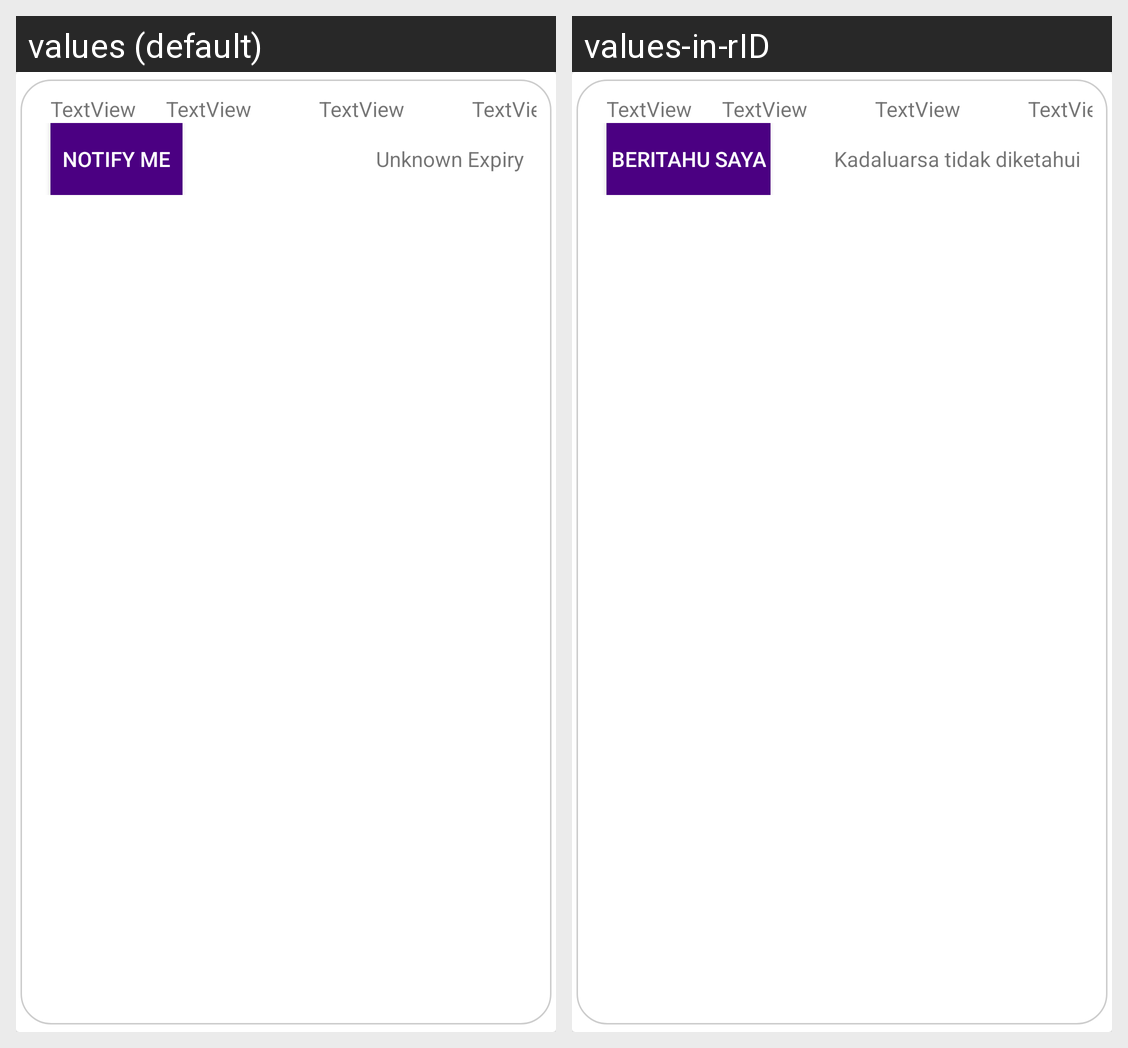

The Android screen above is rendered under two locales of the same app. Produce the string resources it draws, with the default and per-locale values.
Android screen res/layout/itemview_promos_rv.xml rendered under 2 locales, left to right: values (default), values-in-rID. Device: Nexus 5 (rendered at 1080×1920; each locale shown at half size, 540×960, under a caption strip naming it); theme AppTheme.
Strings drawn on this screen, with the default value and each locale's value (text and hints the layout hard-codes, and strings that could not be matched under every locale, appear in the picture but are not listed):

notify
  values: Notify Me
  values-in-rID: Beritahu saya

unknownEx
  values: Unknown Expiry
  values-in-rID: Kadaluarsa tidak diketahui
